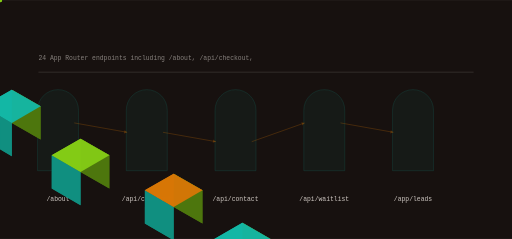
t = 0.00 s
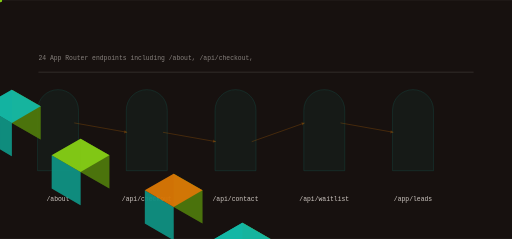
t = 1.27 s
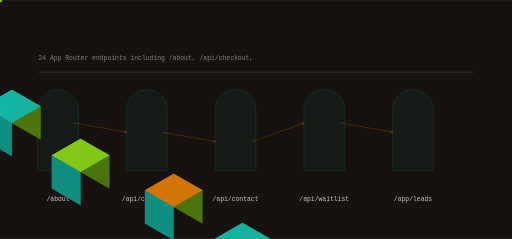
t = 2.48 s
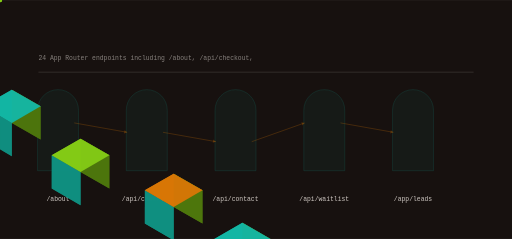
t = 3.74 s
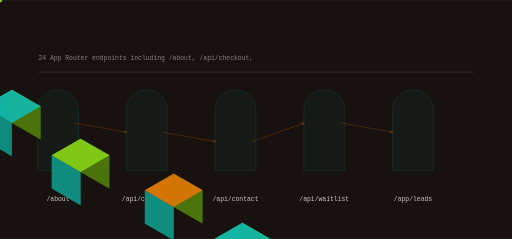
t = 4.97 s
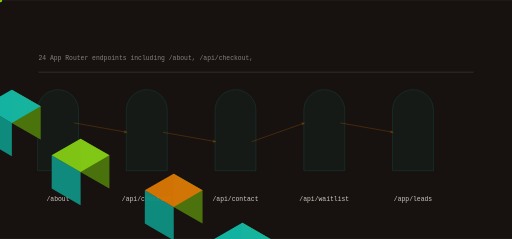
t = 5.98 s

The animated SVG that drew these frames (rendered in a browser with its animation timeline set to each time). Animation: 13 SMIL elements (animate=5,animateTransform=8); one cycle of 7.45 s, repeats indefinitely.

<svg xmlns="http://www.w3.org/2000/svg" viewBox="0 0 1200 560" width="1200" height="560" role="img" aria-label="founderskingdom data flow">
<title>founderskingdom data flow</title>
<rect width="1200" height="560" fill="#17110f"/>
<defs><linearGradient id="gf" x1="0" y1="0" x2="1" y2="1"><stop offset="0%" stop-color="#d97706"/><stop offset="100%" stop-color="#14b8a6"/></linearGradient></defs><path d="M88.00,400.00 L88.00,258.00 A48.00,48.00 0 0 1 184.00,258.00 L184.00,400.00 Z" fill="rgba(20,184,166,0.100)" opacity="0.55" stroke="rgba(20,184,166,0.400)" stroke-width="1.4"/><polygon points="-133.37,173.00 -65.82,212.00 -65.82,134.00 -133.37,95.00" fill="#4d760d" opacity="0.95"/><polygon points="-200.92,212.00 -133.37,251.00 -133.37,173.00 -200.92,134.00" fill="#109081" opacity="0.95"/><polygon points="-133.37,95.00 -65.82,134.00 -133.37,173.00 -200.92,134.00" fill="#d97706" opacity="0.95"/><g><polygon points="-133.37,173.00 -65.82,212.00 -65.82,134.00 -133.37,95.00" fill="#4d760d" opacity="0.95"/><polygon points="-200.92,212.00 -133.37,251.00 -133.37,173.00 -200.92,134.00" fill="#109081" opacity="0.95"/><polygon points="-133.37,95.00 -65.82,134.00 -133.37,173.00 -200.92,134.00" fill="#d97706" opacity="0.95"/><animate attributeName="opacity" values="0.25;1.0;0.25" dur="5.083333333333333s" begin="0.0s" repeatCount="indefinite" /></g><text x="136" y="470" font-family="ui-monospace,Menlo,monospace" font-size="15" fill="rgba(246,239,233,0.820)" text-anchor="middle">/about</text><path d="M296.00,400.00 L296.00,258.00 A48.00,48.00 0 0 1 392.00,258.00 L392.00,400.00 Z" fill="rgba(20,184,166,0.100)" opacity="0.55" stroke="rgba(20,184,166,0.400)" stroke-width="1.4"/><polygon points="27.71,288.00 95.26,327.00 95.26,249.00 27.71,210.00" fill="#4d760d" opacity="0.95"/><polygon points="-39.84,327.00 27.71,366.00 27.71,288.00 -39.84,249.00" fill="#109081" opacity="0.95"/><polygon points="27.71,210.00 95.26,249.00 27.71,288.00 -39.84,249.00" fill="#14b8a6" opacity="0.95"/><g><polygon points="27.71,288.00 95.26,327.00 95.26,249.00 27.71,210.00" fill="#4d760d" opacity="0.95"/><polygon points="-39.84,327.00 27.71,366.00 27.71,288.00 -39.84,249.00" fill="#109081" opacity="0.95"/><polygon points="27.71,210.00 95.26,249.00 27.71,288.00 -39.84,249.00" fill="#14b8a6" opacity="0.95"/><animate attributeName="opacity" values="0.25;1.0;0.25" dur="5.083333333333333s" begin="0.4s" repeatCount="indefinite" /></g><text x="344" y="470" font-family="ui-monospace,Menlo,monospace" font-size="15" fill="rgba(246,239,233,0.820)" text-anchor="middle">/api/checkout</text><line x1="174.00" y1="288.00" x2="298.00" y2="310.00" stroke="rgba(217,119,6,0.500)" stroke-width="2.00" opacity="0.55"/><polygon points="298.00,310.00 291.97,305.07 290.64,312.55" fill="rgba(217,119,6,0.500)" opacity="0.55"/><g opacity="0.9"><circle cx="0.00" cy="0.00" r="5.00" fill="#84cc16" opacity="1.00"/><animateTransform attributeName="transform" type="translate" values="174.00,288.00 298.00,310.00" dur="4.066666666666666s" begin="0.0s" repeatCount="indefinite" /><animateTransform attributeName="transform" type="translate" values="298.00,310.00 174.00,288.00" dur="4.066666666666666s" begin="2.033333333333333s" repeatCount="indefinite" /></g><path d="M504.00,400.00 L504.00,258.00 A48.00,48.00 0 0 1 600.00,258.00 L600.00,400.00 Z" fill="rgba(20,184,166,0.100)" opacity="0.55" stroke="rgba(20,184,166,0.400)" stroke-width="1.4"/><polygon points="188.79,403.00 256.34,442.00 256.34,364.00 188.79,325.00" fill="#4d760d" opacity="0.95"/><polygon points="121.24,442.00 188.79,481.00 188.79,403.00 121.24,364.00" fill="#109081" opacity="0.95"/><polygon points="188.79,325.00 256.34,364.00 188.79,403.00 121.24,364.00" fill="#84cc16" opacity="0.95"/><g><polygon points="188.79,403.00 256.34,442.00 256.34,364.00 188.79,325.00" fill="#4d760d" opacity="0.95"/><polygon points="121.24,442.00 188.79,481.00 188.79,403.00 121.24,364.00" fill="#109081" opacity="0.95"/><polygon points="188.79,325.00 256.34,364.00 188.79,403.00 121.24,364.00" fill="#84cc16" opacity="0.95"/><animate attributeName="opacity" values="0.25;1.0;0.25" dur="5.083333333333333s" begin="0.8s" repeatCount="indefinite" /></g><text x="552" y="470" font-family="ui-monospace,Menlo,monospace" font-size="15" fill="rgba(246,239,233,0.820)" text-anchor="middle">/api/contact</text><line x1="382.00" y1="310.00" x2="506.00" y2="332.00" stroke="rgba(217,119,6,0.500)" stroke-width="2.00" opacity="0.55"/><polygon points="506.00,332.00 499.97,327.07 498.64,334.55" fill="rgba(217,119,6,0.500)" opacity="0.55"/><g opacity="0.9"><circle cx="0.00" cy="0.00" r="5.00" fill="#84cc16" opacity="1.00"/><animateTransform attributeName="transform" type="translate" values="382.00,310.00 506.00,332.00" dur="4.066666666666666s" begin="0.45s" repeatCount="indefinite" /><animateTransform attributeName="transform" type="translate" values="506.00,332.00 382.00,310.00" dur="4.066666666666666s" begin="2.4833333333333334s" repeatCount="indefinite" /></g><path d="M712.00,400.00 L712.00,258.00 A48.00,48.00 0 0 1 808.00,258.00 L808.00,400.00 Z" fill="rgba(20,184,166,0.100)" opacity="0.55" stroke="rgba(20,184,166,0.400)" stroke-width="1.4"/><polygon points="407.03,485.00 474.58,524.00 474.58,446.00 407.03,407.00" fill="#4d760d" opacity="0.95"/><polygon points="339.48,524.00 407.03,563.00 407.03,485.00 339.48,446.00" fill="#109081" opacity="0.95"/><polygon points="407.03,407.00 474.58,446.00 407.03,485.00 339.48,446.00" fill="#d97706" opacity="0.95"/><g><polygon points="407.03,485.00 474.58,524.00 474.58,446.00 407.03,407.00" fill="#4d760d" opacity="0.95"/><polygon points="339.48,524.00 407.03,563.00 407.03,485.00 339.48,446.00" fill="#109081" opacity="0.95"/><polygon points="407.03,407.00 474.58,446.00 407.03,485.00 339.48,446.00" fill="#d97706" opacity="0.95"/><animate attributeName="opacity" values="0.25;1.0;0.25" dur="5.083333333333333s" begin="1.2000000000000002s" repeatCount="indefinite" /></g><text x="760" y="470" font-family="ui-monospace,Menlo,monospace" font-size="15" fill="rgba(246,239,233,0.820)" text-anchor="middle">/api/waitlist</text><line x1="590.00" y1="332.00" x2="714.00" y2="288.00" stroke="rgba(217,119,6,0.500)" stroke-width="2.00" opacity="0.55"/><polygon points="714.00,288.00 706.32,286.69 708.86,293.86" fill="rgba(217,119,6,0.500)" opacity="0.55"/><g opacity="0.9"><circle cx="0.00" cy="0.00" r="5.00" fill="#84cc16" opacity="1.00"/><animateTransform attributeName="transform" type="translate" values="590.00,332.00 714.00,288.00" dur="4.066666666666666s" begin="0.9s" repeatCount="indefinite" /><animateTransform attributeName="transform" type="translate" values="714.00,288.00 590.00,332.00" dur="4.066666666666666s" begin="2.933333333333333s" repeatCount="indefinite" /></g><path d="M920.00,400.00 L920.00,258.00 A48.00,48.00 0 0 1 1016.00,258.00 L1016.00,400.00 Z" fill="rgba(20,184,166,0.100)" opacity="0.55" stroke="rgba(20,184,166,0.400)" stroke-width="1.4"/><polygon points="568.11,600.00 635.66,639.00 635.66,561.00 568.11,522.00" fill="#4d760d" opacity="0.95"/><polygon points="500.56,639.00 568.11,678.00 568.11,600.00 500.56,561.00" fill="#109081" opacity="0.95"/><polygon points="568.11,522.00 635.66,561.00 568.11,600.00 500.56,561.00" fill="#14b8a6" opacity="0.95"/><g><polygon points="568.11,600.00 635.66,639.00 635.66,561.00 568.11,522.00" fill="#4d760d" opacity="0.95"/><polygon points="500.56,639.00 568.11,678.00 568.11,600.00 500.56,561.00" fill="#109081" opacity="0.95"/><polygon points="568.11,522.00 635.66,561.00 568.11,600.00 500.56,561.00" fill="#14b8a6" opacity="0.95"/><animate attributeName="opacity" values="0.25;1.0;0.25" dur="5.083333333333333s" begin="1.6s" repeatCount="indefinite" /></g><text x="968" y="470" font-family="ui-monospace,Menlo,monospace" font-size="15" fill="rgba(246,239,233,0.820)" text-anchor="middle">/app/leads</text><line x1="798.00" y1="288.00" x2="922.00" y2="310.00" stroke="rgba(217,119,6,0.500)" stroke-width="2.00" opacity="0.55"/><polygon points="922.00,310.00 915.97,305.07 914.64,312.55" fill="rgba(217,119,6,0.500)" opacity="0.55"/><g opacity="0.9"><circle cx="0.00" cy="0.00" r="5.00" fill="#84cc16" opacity="1.00"/><animateTransform attributeName="transform" type="translate" values="798.00,288.00 922.00,310.00" dur="4.066666666666666s" begin="1.35s" repeatCount="indefinite" /><animateTransform attributeName="transform" type="translate" values="922.00,310.00 798.00,288.00" dur="4.066666666666666s" begin="3.3833333333333333s" repeatCount="indefinite" /></g><rect x="90.00" y="168.00" width="1020.00" height="2.00" rx="0.00" fill="rgba(246,239,233,0.140)" opacity="1.00"/><text x="90" y="140" font-family="ui-monospace,Menlo,monospace" font-size="15" fill="rgba(246,239,233,0.500)">24 App Router endpoints including /about, /api/checkout,</text>
</svg>
